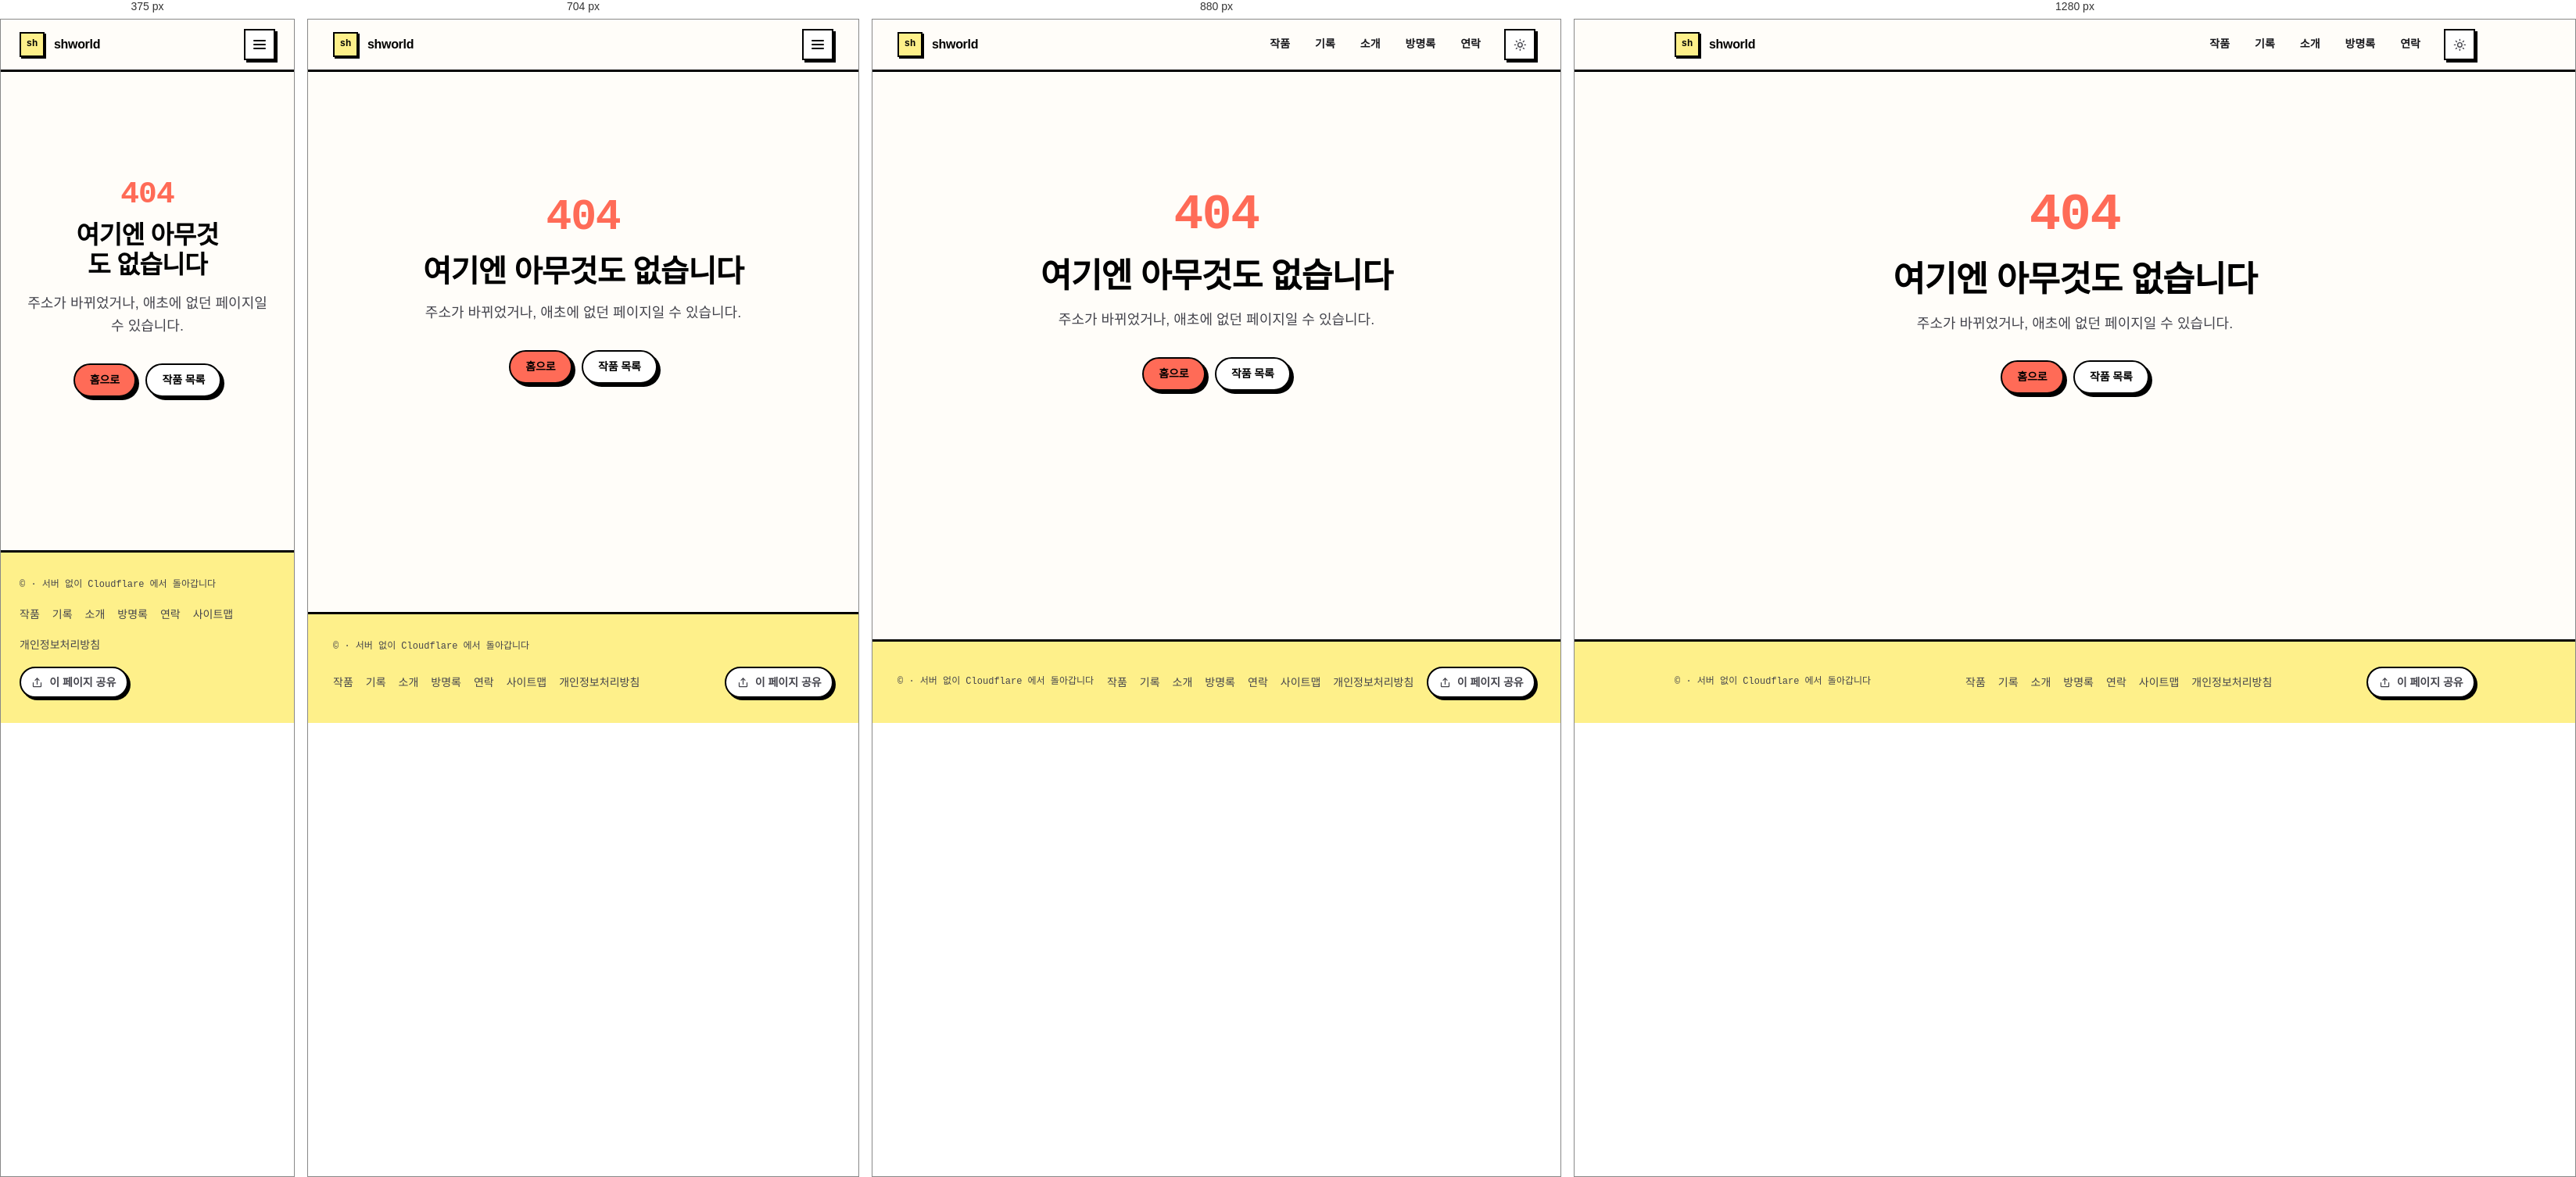
Rendered at 375 px, 704 px, 880 px and 1280 px, left to right.

<!-- file: 404.html -->
<!doctype html>
<html lang="ko">
  <head>
    <meta charset="UTF-8" />
    <meta name="viewport" content="width=device-width, initial-scale=1" />
    <title>페이지를 찾을 수 없습니다 — shworld</title>
    <meta name="description" content="요청한 페이지가 존재하지 않습니다." />
    <meta name="robots" content="noindex, follow" />
    <meta name="theme-color" content="#f7f6f3" media="(prefers-color-scheme: light)" />
    <meta name="theme-color" content="#0d0f13" media="(prefers-color-scheme: dark)" />
    <link rel="icon" href="/favicon.svg" type="image/svg+xml" />
    <script>
      // 첫 페인트 전에 테마를 확정한다 (다크 모드 플래시 방지)
      (function () { try { var t = localStorage.getItem("shworld:theme"); if (t === "dark" || t === "light") document.documentElement.setAttribute("data-theme", t); } catch (e) {} })();
    </script>
    <link rel="stylesheet" href="/styles/main.css" />
    <script type="module" src="/js/main.js"></script>
  </head>

  <body data-page="404">
    <a class="skip-link" href="#main">본문으로 건너뛰기</a>

    <header class="site-header">
      <div class="wrap site-header__inner">
        <a class="brand" href="/">
          <span class="brand__mark" aria-hidden="true">sh</span>
          <span class="brand__text">shworld</span>
        </a>
        <button class="nav-toggle" id="nav-toggle" type="button" aria-expanded="false" aria-controls="site-nav" aria-label="메뉴 열기">
          <span class="nav-toggle__bar"></span>
        </button>
        <nav class="site-nav" id="site-nav" aria-label="주 메뉴">
          <ul class="site-nav__list">
            <li><a href="/projects" data-nav="projects">작품</a></li>
            <li><a href="/blog" data-nav="blog">기록</a></li>
            <li><a href="/about" data-nav="about">소개</a></li>
            <li><a href="/guestbook" data-nav="guestbook">방명록</a></li>
            <li><a href="/contact" data-nav="contact">연락</a></li>
          </ul>
          <button class="theme-toggle" id="theme-toggle" type="button" aria-label="테마 전환">
            <svg class="theme-toggle__sun" viewBox="0 0 24 24" fill="none" stroke="currentColor" stroke-width="2" stroke-linecap="round" aria-hidden="true"><circle cx="12" cy="12" r="4"/><path d="M12 2v2M12 20v2M4.9 4.9l1.4 1.4M17.7 17.7l1.4 1.4M2 12h2M20 12h2M4.9 19.1l1.4-1.4M17.7 6.3l1.4-1.4"/></svg>
            <svg class="theme-toggle__moon" viewBox="0 0 24 24" fill="none" stroke="currentColor" stroke-width="2" stroke-linecap="round" aria-hidden="true"><path d="M21 12.8A9 9 0 1 1 11.2 3a7 7 0 0 0 9.8 9.8Z"/></svg>
          </button>
        </nav>
      </div>
    </header>

    <main class="site-main" id="main">
      <div class="wrap wrap--narrow notfound">
        <div>
          <span class="notfound__code" aria-hidden="true">404</span>
          <h1>여기엔 아무것도 없습니다</h1>
          <p class="lede" style="margin-top: var(--space-4)">
            주소가 바뀌었거나, 애초에 없던 페이지일 수 있습니다.
          </p>
          <div class="hero__actions" style="justify-content: center">
            <a class="btn btn--primary" href="/">홈으로</a>
            <a class="btn btn--ghost" href="/projects">작품 목록</a>
          </div>
        </div>
      </div>
    </main>

    <footer class="site-footer">
      <div class="wrap site-footer__inner">
        <p class="site-footer__note">© <span data-year><!--@site.year--></span> <!--@profile.name--> · 서버 없이 Cloudflare 에서 돌아갑니다</p>
        <nav aria-label="바닥글 링크">
          <ul>
            <li><a href="/projects">작품</a></li>
            <li><a href="/blog">기록</a></li>
            <li><a href="/about">소개</a></li>
            <li><a href="/guestbook">방명록</a></li>
            <li><a href="/contact">연락</a></li>
            <li><a href="/sitemap.xml">사이트맵</a></li>
            <li><a href="/privacy">개인정보처리방침</a></li>
          </ul>
        </nav>

        <button class="share-btn" type="button" data-share>
          <svg viewBox="0 0 24 24" fill="none" stroke="currentColor" stroke-width="2" stroke-linecap="round" stroke-linejoin="round" aria-hidden="true"><path d="M4 12v7a1 1 0 0 0 1 1h14a1 1 0 0 0 1-1v-7"/><path d="M12 15V3"/><path d="M8 7l4-4 4 4"/></svg>
          <span data-share-label>이 페이지 공유</span>
          <span class="visually-hidden" role="status" data-share-status></span>
        </button>
      </div>
    </footer>
  </body>
</html>


/* @media block from styles/base.css */
@media (min-width: 40rem) {
  :root {
    --gutter: var(--space-6);
  }
  .section {
    padding-block: var(--space-9);
  }
}

/* @media block from styles/components.css */
@media (min-width: 48rem) {
  .nav-toggle {
    display: none;
  }
  .site-nav,
  .site-nav[data-open="true"] {
    display: flex;
    position: static;
    inset: auto;
    align-items: center;
    gap: var(--space-2);
    padding: 0;
    border: 0;
    background: none;
    box-shadow: none;
    animation: none;
  }
  .site-nav__list {
    flex-direction: row;
    gap: var(--space-1);
  }
  .theme-toggle {
    margin-top: 0;
    margin-inline-start: var(--space-2);
  }
}

/* @media block from styles/components.css */
@media (min-width: 64rem) {
  .hero__inner {
    max-width: 74rem;
    display: grid;
    grid-template-columns: minmax(0, 1fr) minmax(0, 27rem);
    align-items: center;
    gap: var(--space-8);
  }
}

/* @media block from styles/components.css */
@media (min-width: 64rem) {
  .hero__work {
    margin-top: 0;
  }
}

/* @media block from styles/components.css */
@media (min-width: 38rem) {
  .card-grid {
    grid-template-columns: repeat(2, minmax(0, 1fr));
  }
}

/* @media block from styles/components.css */
@media (min-width: 62rem) {
  .card-grid--3 {
    grid-template-columns: repeat(3, minmax(0, 1fr));
  }
}

/* @media block from styles/components.css */
@media (min-width: 40rem) {
  .skill-groups {
    grid-template-columns: repeat(2, minmax(0, 1fr));
  }
}

/* @media block from styles/components.css */
@media (min-width: 40rem) {
  .form {
    padding: var(--space-6);
  }
}

/* @media block from styles/components.css */
@media (min-width: 40rem) {
  .pager {
    grid-template-columns: repeat(2, minmax(0, 1fr));
  }
}

/* @media block from styles/brutal.css */
@media (max-width: 38rem) {
  .ticker__group {
    font-size: var(--text-sm);
    gap: var(--space-4);
    padding-right: var(--space-4);
  }
  .eyebrow {
    transform: none;
  }
}